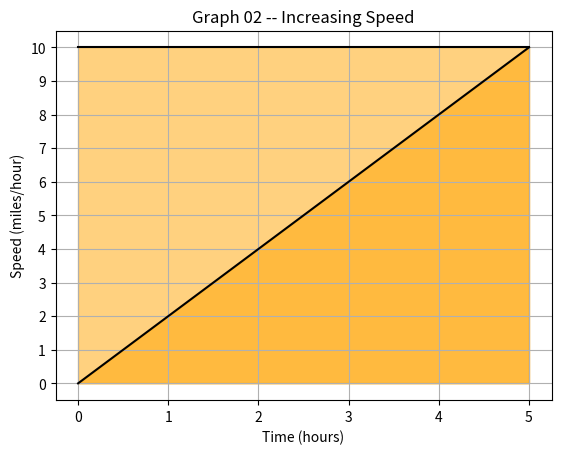
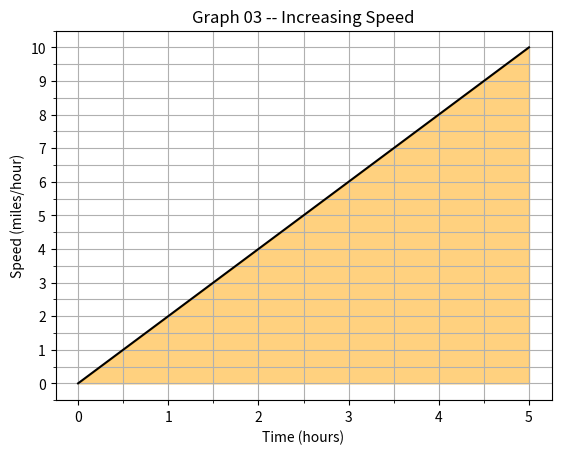
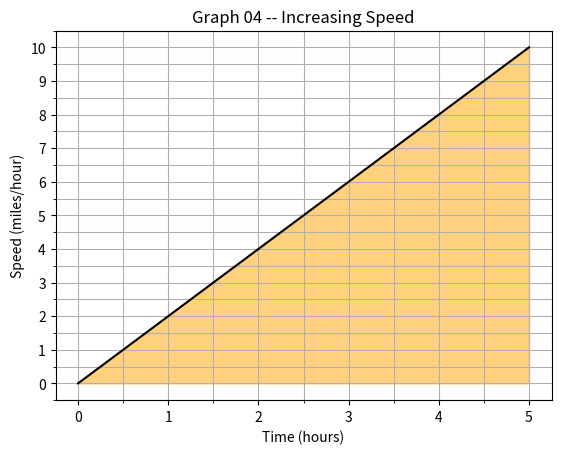

These charts were generated, in order, by the following Python code:
"""Draw graphs of speed vs time"""

import matplotlib.pyplot as plt
from matplotlib.ticker import AutoMinorLocator, MultipleLocator

# GRAPH ONE
# Define speed and time values for data points
speed = [10, 10, 10, 10, 10, 10]
time = [0, 1, 2, 3, 4, 5]

# Plot speed vs time
plt.plot(time, speed, color="black")
plt.fill_between(time, speed, color="orange", alpha=0.5)   # fill the area below the curve
plt.title("Graph 01 -- Constant Speed")
plt.xlabel("Time (hours)")
plt.ylabel("Speed (miles/hour)")

# Show the unit grid on the graph
plt.grid(True)
plt.yticks(range(0, max(speed)+1, 1))
plt.xticks(range(min(time), max(time)+1, 1))

# Display the graph
plt.show()

# ----------------------------------------------------------------------------------------------------------------------

# GRAPH TWO
# Define speed and time values for data points
speed = [0, 2, 4, 6, 8, 10]
time = [0, 1, 2, 3, 4, 5]

# Plot speed vs time
plt.plot(time, speed, color="black")
plt.fill_between(time, speed, color="orange", alpha=0.5)   # fill the area below the curve
plt.title("Graph 02 -- Increasing Speed")
plt.xlabel("Time (hours)")
plt.ylabel("Speed (miles/hour)")

# Show the unit grid on the graph
plt.grid(True)
plt.yticks(range(0, max(speed)+1, 1))
plt.xticks(range(min(time), max(time)+1, 1))

# Display the graph
plt.show()

# ----------------------------------------------------------------------------------------------------------------------

# GRAPH THREE
# Define speed and time values for data points
fig, a1 = plt.subplots()
speed = [0, 2, 4, 6, 8, 10]
time = [0, 1, 2, 3, 4, 5]

# Plot speed vs time
plt.plot(time, speed, color="black")
plt.fill_between(time, speed, color="orange", alpha=0.5)   # fill the area below the curve
plt.title("Graph 03 -- Increasing Speed")
plt.xlabel("Time (hours)")
plt.ylabel("Speed (miles/hour)")

# Set major ticks every one unit of time
a1.xaxis.set_major_locator(MultipleLocator(1))

# Set minor ticks every 0.5 units
a1.xaxis.set_minor_locator(AutoMinorLocator(2))
a1.yaxis.set_minor_locator(AutoMinorLocator(2))

# Show the unit grid on the graph
a1.grid(which="both")
plt.grid(True)
plt.yticks(range(0, max(speed)+1, 1))
plt.xticks(range(min(time), max(time)+1, 1))

# Display the graph
plt.show()

# ----------------------------------------------------------------------------------------------------------------------

# GRAPH FOUR
# Define speed and time values for data points
fig, a2 = plt.subplots()
speed = [0, 2, 4, 6, 8, 10]
time = [0, 1, 2, 3, 4, 5]

# Plot speed vs time
plt.plot(time, speed, color="black")
plt.fill_between(time, speed, color="orange", alpha=0.5)   # fill the area below the curve
plt.title("Graph 04 -- Increasing Speed")
plt.xlabel("Time (hours)")
plt.ylabel("Speed (miles/hour)")

# Set major ticks every one unit of time
a2.xaxis.set_major_locator(MultipleLocator(1))

# Set minor ticks every 0.5 units
a2.xaxis.set_minor_locator(AutoMinorLocator(2))
a2.yaxis.set_minor_locator(AutoMinorLocator(2))

# Show the unit grid on the graph
a2.grid(which="both")
plt.grid(True)
plt.yticks(range(0, max(speed)+1, 1))
plt.xticks(range(min(time), max(time)+1, 1))

# Display the graph
plt.show()
